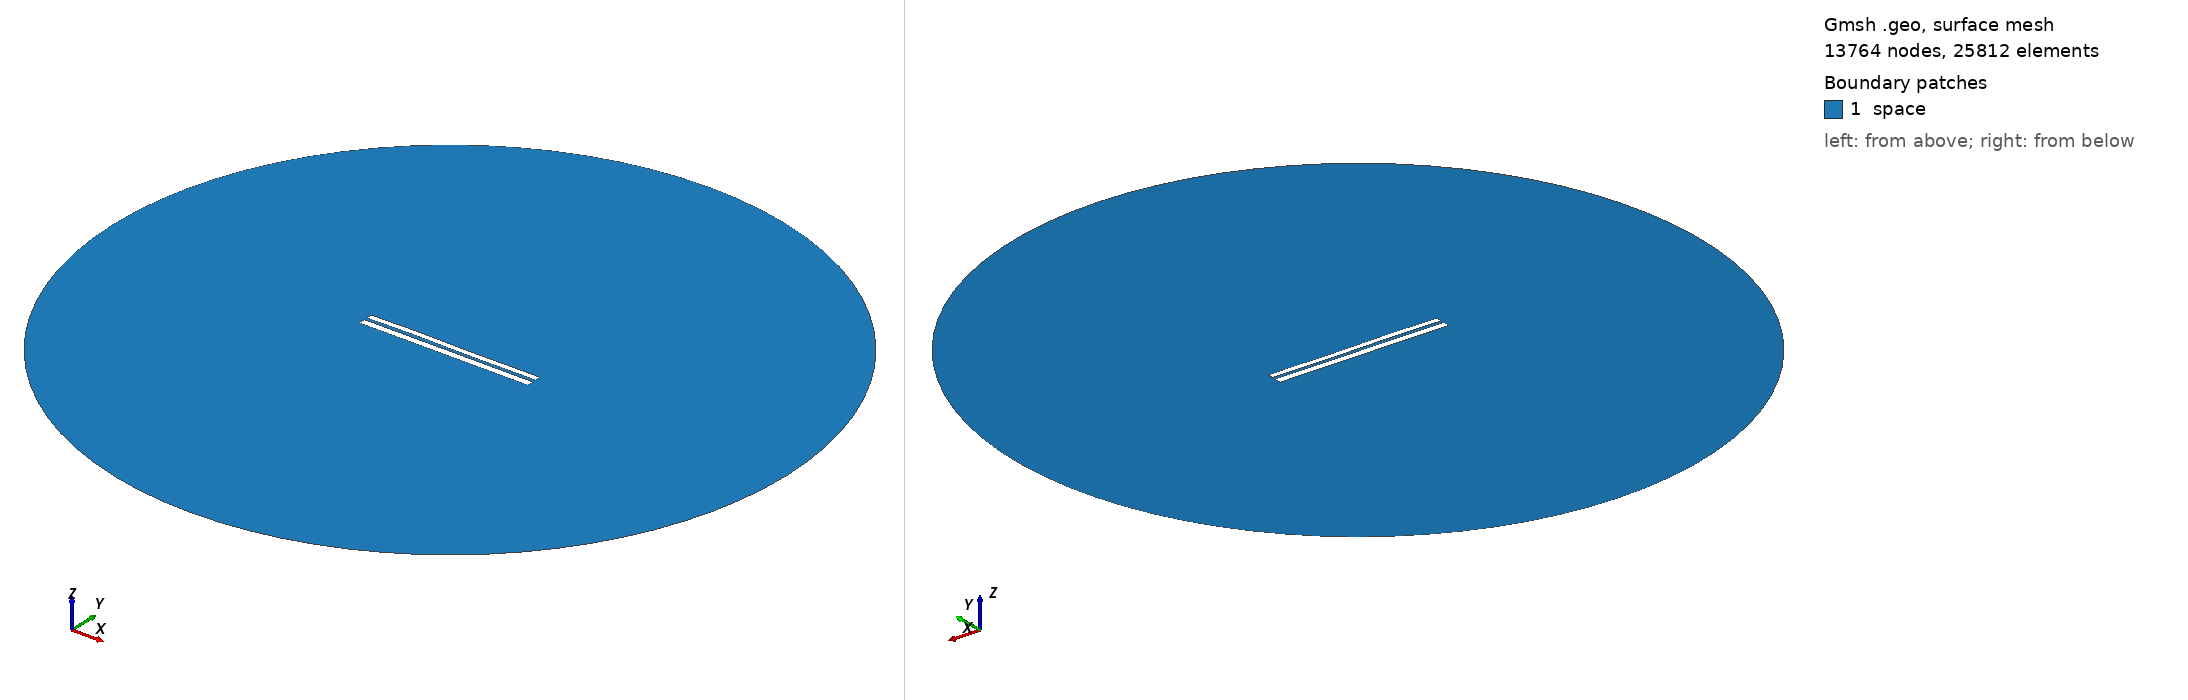

Gmsh geometry script, surface-meshed: 13764 nodes, 25812 surface elements. Boundary patches (legend numbers): 1 space. Left view from above one corner, right view from below the opposite corner. Legend entries are the model's physical surfaces. The drawing asked Gmsh for element sizes between 1% and 20% of the model's largest extent; the script's own settings can give other sizes.

=== 6724.geo (drawn) ===
//---------------------------------------
// Geometry kernel
//---------------------------------------

SetFactory("OpenCASCADE");



//---------------------------------------
// Parameters of the geometry
//---------------------------------------

// Overetch of the upper plate
overetch = 0.25;

// Distance between the plates
distance = 1.5;

// Discretization over the x axis (for the deformation)
nx = 50; 

// Length of the plate
L = 100 - overetch; 

// Number of modes
n = 4; 

// 1st mode coefficient
coeff(1) = 0.07499999999999998;
beta(1) = 0.596864 * 3.1415926535 / L;

// 2nd mode coefficient
coeff(2) = 0.07499999999999998;
beta(2) = 1.49418 * 3.1415926535 / L;

// 3rd mode coefficient
coeff(3) = 0.15;
beta(3) = 2.50025 * 3.1415926535 / L;

// 4th mode coefficient
coeff(4) = 0.07499999999999998;
beta(4) = 3.49999 * 3.1415926535 / L;



//---------------------------------------
// Upper plate (deformed rectangle)
//---------------------------------------

// Coordiantes of the upper plate
xmin = -50;
xmax = 50 - overetch;

// Height of the upper plate
yheight = 4 - 2 * overetch;

// Indexes of the points
UpperID[] = {};
LowerID[] = {};
LeftID[] = {};
RightID[] = {};

// Point index
p = 1;

// Horizontal edges
For i In {1:nx}
    x = xmin + (i-1)*(xmax - xmin)/(nx-1);

    y_bottom = distance / 2 + overetch;
    For j In {1:n}
        C = (Cosh(beta(j)*L) + Cos(beta(j)*L)) / (Sinh(beta(j)*L) + Sin(beta(j)*L));
        y_bottom  = y_bottom + coeff(j) * (Cosh(beta(j)*(x+50)) - Cos(beta(j)*(x+50)) - C * (Sinh(beta(j)*(x+50)) - Sin(beta(j)*(x+50))));
    EndFor

    y_top = y_bottom + yheight;

    Point(p) = {x, y_top, 0, 1.0};
    UpperID[i] = p;
    p = p + 1;

    Point(p) = {x, y_bottom, 0, 1.0};
    LowerID[i] = p;
    p = p + 1;
EndFor

// Create point lists
UpperPts[] = {}; LowerPts[] = {};
For i In {1:nx}
  UpperPts[] += {UpperID[i]};
  LowerPts[] += {LowerID[i]};
EndFor

// Build splines
Spline(1) = {UpperPts[]};
Spline(2) = {LowerPts[]};
Line(3) = {LowerPts[nx-1], UpperPts[nx-1]};
Line(4) = {LowerPts[0], UpperPts[0]};

// Build the plane surface
Curve Loop(1) = {2, 3, -1, -4};
Plane Surface(1) = {1};



//---------------------------------------
// Lower plate (rectangle)
//---------------------------------------

// Vertices
Point(1001) = {-50, -1, 0, 1.0};
Point(1002) = { 50, -1, 0, 1.0};
Point(1003) = { 50,  -5, 0, 1.0};
Point(1004) = {-50,  -5, 0, 1.0};

// Edges
Line(5) = {1001, 1002};
Line(6) = {1002, 1003};
Line(7) = {1003, 1004};
Line(8) = {1004, 1001};

// Plane surface
Line Loop(2) = {5, 6, 7, 8};
Plane Surface(2) = {2}; 



//---------------------------------------
// Outer (fictious) boundary
//---------------------------------------

// Points
Point(1005) = {0, 0, 0};       // Center
Point(1006) = {200, 0, 0};     // Start point
Point(1007) = {0, 200, 0};     // 90 degrees
Point(1008) = {-200, 0, 0};    // 180 degrees
Point(1009) = {0, -200, 0};    // 270 degrees

// Circle arcs (each needs start, center, end)
Circle(9) = {1006, 1005, 1007};
Circle(10) = {1007, 1005, 1008};
Circle(11) = {1008, 1005, 1009};
Circle(12) = {1009, 1005, 1006};

// Plane surface for the entire domain
Curve Loop(3) = {9, 10, 11, 12};
Surface(3) = {3};

// Subtract the plates from the whole domain to obtain the actual domain where we want to solve the equations
BooleanDifference{ Surface{3}; Delete; }{ Surface{1}; Surface{2}; Delete; }




//---------------------------------------
// Transfinite Lines/Curves
//---------------------------------------

// Set the number of points on the boundaries
r = 7;

// Plates
Transfinite Curve {1, 2} = 50*r Using Progression 1;
Transfinite Curve {3, 4} = 2*r Using Progression 1;
Transfinite Line {5, 7} = 50*r Using Progression 1;
Transfinite Line {6, 8} = 2*r Using Progression 1;

// Outer boundary
Transfinite Line {9, 10, 11, 12} = 20 Using Progression 1;



//---------------------------------------
// Physical groups
//---------------------------------------                

// Physical curves (boundaries)
Physical Line("force_segment", 10) = {2};
Physical Line("upper_plate", 11) = {1, 3, 4};
Physical Line("lower_plate", 12) = {5, 6, 7, 8};
Physical Line("boundary", 20) = {9, 10, 11, 12};

// Physical Surfaces
Physical Surface("space", 30) = {3};



//---------------------------------------
// 6. Generate the Mesh
//---------------------------------------

// 2D mesh generation
Mesh 2;
